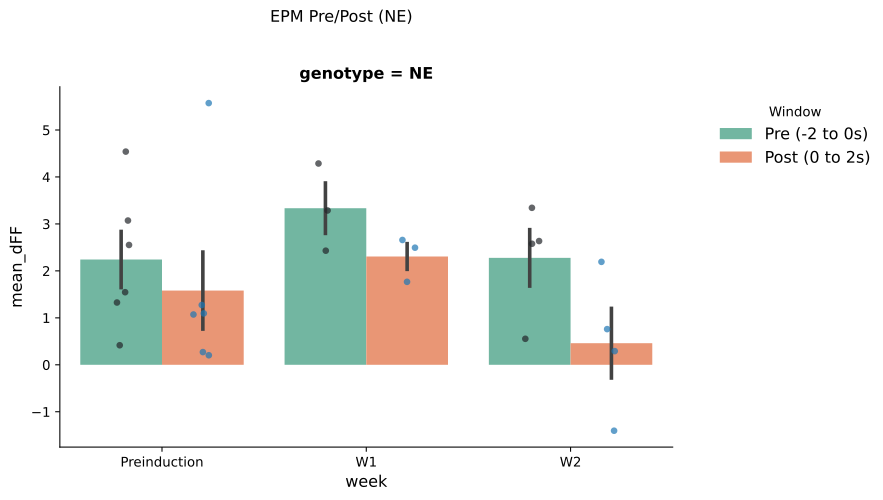

The data file committed next to this chart (first rows):
mouse_id, genotype, week, window, mean_dFF
588, NE, Preinduction, Pre (-2 to 0s), 1.326
590, NE, Preinduction, Pre (-2 to 0s), 3.072
566, NE, Preinduction, Pre (-2 to 0s), 2.552
580, NE, Preinduction, Pre (-2 to 0s), 0.4161
533, NE, Preinduction, Pre (-2 to 0s), 1.546
541, NE, Preinduction, Pre (-2 to 0s), 4.54
588, NE, W1, Pre (-2 to 0s), 3.286
580, NE, W1, Pre (-2 to 0s), 2.43
533, NE, W1, Pre (-2 to 0s), 4.287
588, NE, W2, Pre (-2 to 0s), 2.577
580, NE, W2, Pre (-2 to 0s), 0.5536
533, NE, W2, Pre (-2 to 0s), 2.635
541, NE, W2, Pre (-2 to 0s), 3.343
588, NE, Preinduction, Post (0 to 2s), 0.2707
590, NE, Preinduction, Post (0 to 2s), 1.094
566, NE, Preinduction, Post (0 to 2s), 1.071
580, NE, Preinduction, Post (0 to 2s), 0.2032
533, NE, Preinduction, Post (0 to 2s), 1.273
541, NE, Preinduction, Post (0 to 2s), 5.573
588, NE, W1, Post (0 to 2s), 1.767
580, NE, W1, Post (0 to 2s), 2.658
533, NE, W1, Post (0 to 2s), 2.494
588, NE, W2, Post (0 to 2s), 0.7598
580, NE, W2, Post (0 to 2s), 0.2914
533, NE, W2, Post (0 to 2s), 2.192
541, NE, W2, Post (0 to 2s), -1.404
